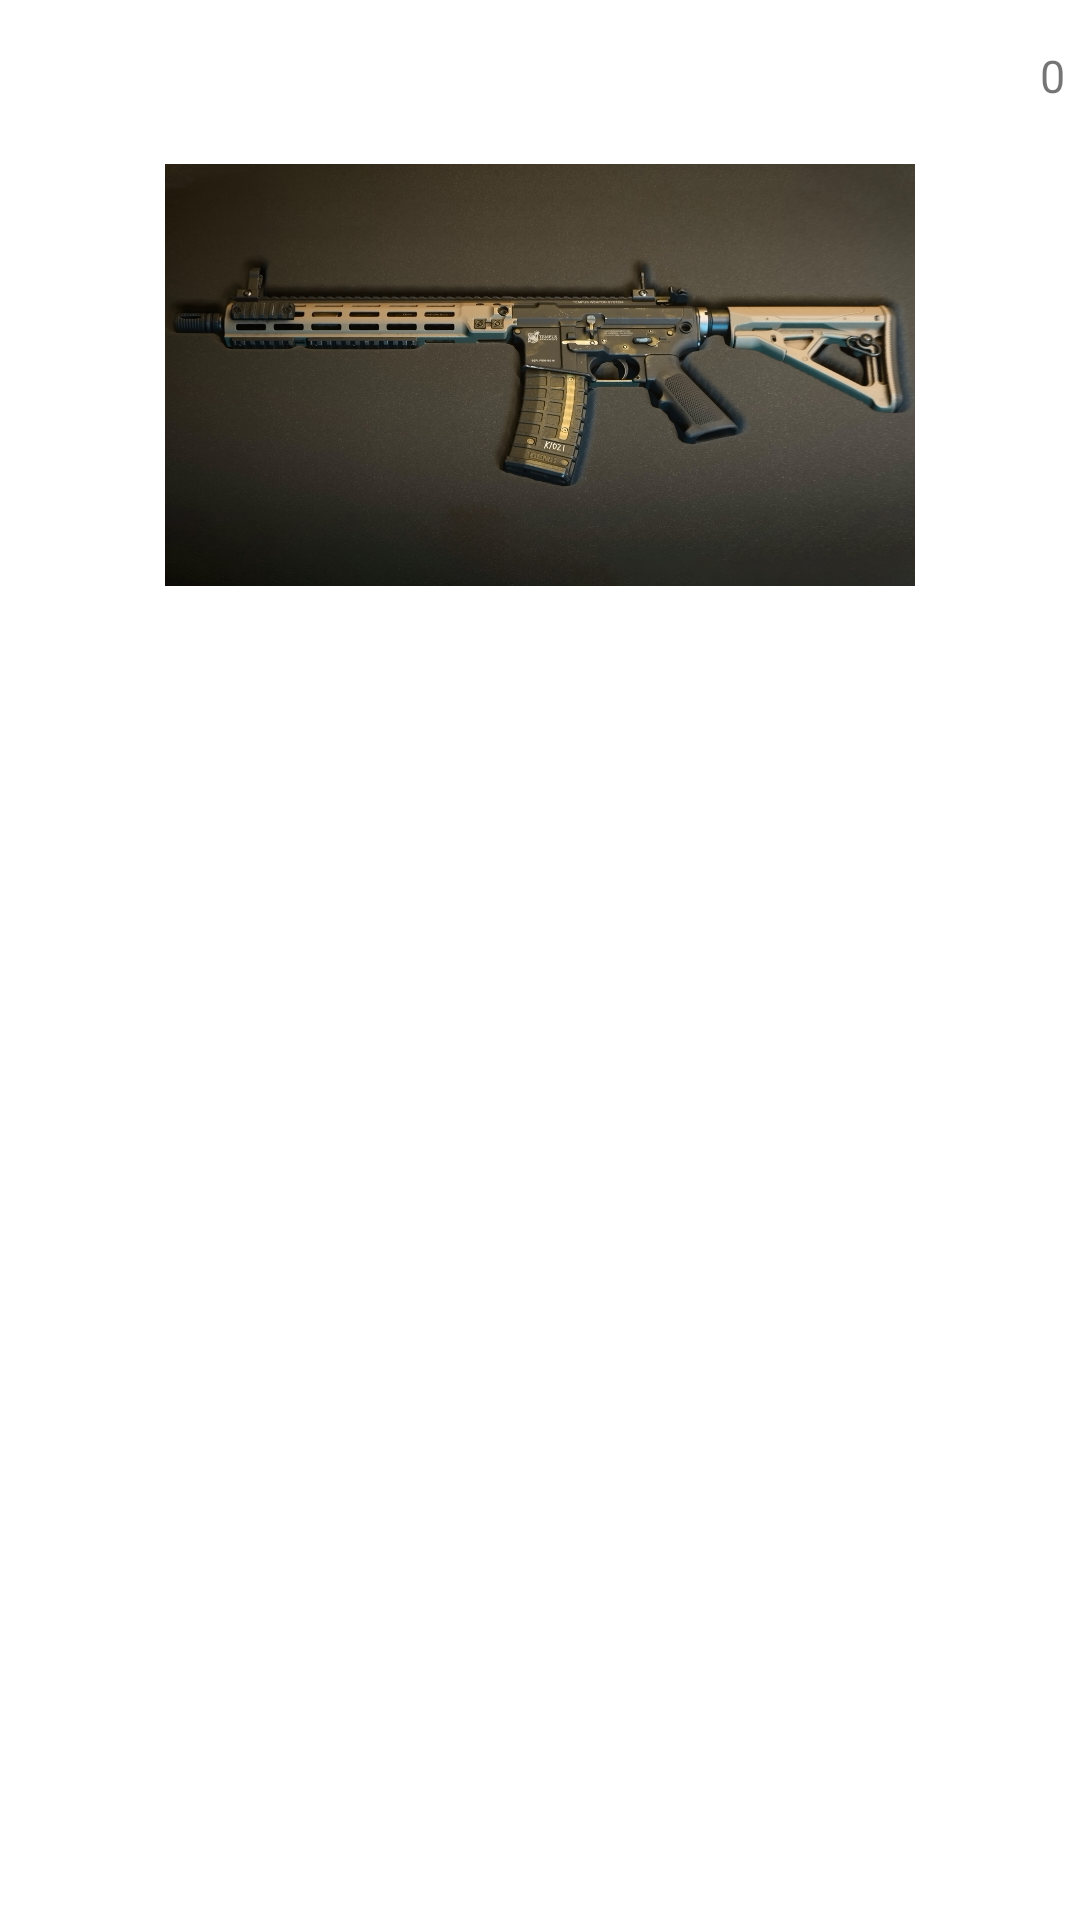

The Android layout XML behind this screen, and the referenced resources:
<!-- AndroidManifest.xml: application theme Theme.PathOfGun -->
<!-- res/layout/activity_shop.xml -->
<?xml version="1.0" encoding="utf-8"?>
<androidx.constraintlayout.widget.ConstraintLayout xmlns:android="http://schemas.android.com/apk/res/android"
    xmlns:app="http://schemas.android.com/apk/res-auto"
    xmlns:tools="http://schemas.android.com/tools"
    android:layout_width="match_parent"
    android:layout_height="match_parent"
    tools:context=".ShopActivity">

    <ImageView
        android:id="@+id/logo"
        android:layout_width="100dp"
        android:layout_height="100dp"
        app:layout_constraintTop_toTopOf="parent"
        app:layout_constraintLeft_toLeftOf="parent"
        app:layout_constraintRight_toRightOf="parent"
        android:src="@drawable/logo"
        />

    <TextView
        android:id="@+id/price"
        android:layout_width="wrap_content"
        android:layout_height="wrap_content"
        app:layout_constraintTop_toTopOf="parent"
        app:layout_constraintRight_toRightOf="parent"
        android:layout_marginTop="15dp"
        android:layout_marginRight="5dp"
        android:textSize="15sp"
        android:text="0"/>

    <TextView
        android:id="@+id/name"
        android:layout_width="wrap_content"
        android:layout_height="wrap_content"
        app:layout_constraintTop_toBottomOf="@+id/logo"
        app:layout_constraintLeft_toLeftOf="parent"
        app:layout_constraintRight_toRightOf="parent"
        android:textSize="30sp"
        android:text="Name"
        android:textColor="#FF0000"/>

    <ImageView
        android:id="@+id/picture"
        android:layout_width="250dp"
        android:layout_height="250dp"
        app:layout_constraintTop_toBottomOf="@+id/Name"
        app:layout_constraintLeft_toLeftOf="parent"
        app:layout_constraintRight_toRightOf="parent"
        android:src="@drawable/m4"/>

    <ListView
        android:id="@+id/listView"
        android:layout_width="match_parent"
        android:layout_height="wrap_content"
        app:layout_constraintTop_toBottomOf="@+id/picture"/>

</androidx.constraintlayout.widget.ConstraintLayout>
<!-- resources referenced by this layout -->
<resources>
  <!-- drawable m4: jpg bitmap (drawable, 309257 bytes) -->
  <style name="Theme.PathOfGun" parent="Theme.MaterialComponents.DayNight.DarkActionBar">
          
          <item name="colorPrimary">@color/purple_500</item>
          <item name="colorPrimaryVariant">@color/purple_700</item>
          <item name="colorOnPrimary">@color/white</item>
          
          <item name="colorSecondary">@color/teal_200</item>
          <item name="colorSecondaryVariant">@color/teal_700</item>
          <item name="colorOnSecondary">@color/black</item>
          
          <item name="android:statusBarColor">?attr/colorPrimaryVariant</item>
          
      </style>
  <!-- not gathered from this repository: default colours our renderer supplied (Android Studio template values) -->
  <color name="purple_500">#FF6200EE</color>
  <color name="purple_700">#FF3700B3</color>
  <color name="teal_200">#FF03DAC5</color>
  <color name="teal_700">#FF018786</color>
  <color name="black">#FF000000</color>
  <color name="white">#FFFFFFFF</color>
</resources>
